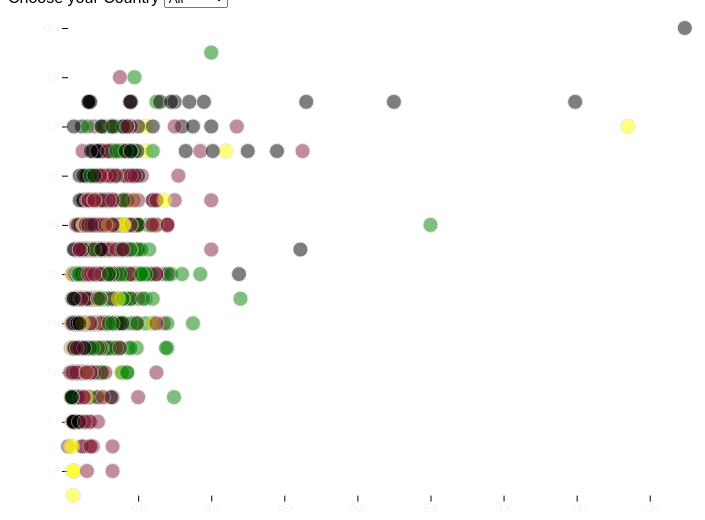
D3 v5 page, settled after 360 driven frames (6 s of simulated time); the page loaded 1 data file(s).


// ── main.js
/**
 * CONSTANTS AND GLOBALS
 * */
const width = window.innerWidth * 0.7,
  height = window.innerHeight * 0.7,
  margin = { top: 20, bottom: 50, left: 60, right: 40 },
  radius = 5;

/** these variables allow us to access anything we manipulate in
 * init() but need access to in draw().
 * All these variables are empty before we assign something to them.*/
let svg;
let xScale;
let yScale;

/**
 * APPLICATION STATE
 * */
let state = {
  data: [],
  selectedParty: "All",
};

/**
 * LOAD DATA
 * */
d3.csv("../data/WineData.csv", d3.autoType).then(raw_data => {
  console.log("raw_data", raw_data);
  state.data = raw_data;
  init();
});

/**
 * INITIALIZING FUNCTION
 * this will be run *one time* when the data finishes loading in
 * */
function init() {
  // SCALES
  xScale = d3
    .scaleLinear()
    .domain(d3.extent(state.data, d => d.price))
    .range([margin.left, width - margin.right]);

  yScale = d3
    .scaleLinear()
    .domain(d3.extent(state.data, d => d.points))
    .range([height - margin.bottom, margin.top]);
   

  // AXES
  const xAxis = d3.axisBottom(xScale);
  const yAxis = d3.axisLeft(yScale);

  // UI ELEMENT SETUP
  // add dropdown (HTML selection) for interaction
  // HTML select reference: https://developer.mozilla.org/en-US/docs/Web/HTML/Element/select
  const selectElement = d3.select("#dropdown").on("change", function() {
    console.log("new country is", this.value);
    // `this` === the selectElement
    // this.value holds the dropdown value a user just selected
    state.selectedParty = this.value;
    draw(); // re-draw the graph based on this new selection
  });

  // add in dropdown options from the unique values in the data
  selectElement
    .selectAll("option")
    .data(["All","US","Spain","Italy","France" ]) // unique data values-- (hint: to do this programmatically take a look `Sets`)
    .join("option")
    .attr("value", d => d)
    .text(d => d);

  // create an svg element in our main `d3-container` element
  svg = d3
    .select("#d3-container")
    .append("svg")
    .attr("width", width)
    .attr("height", height);

  // add the xAxis
  svg
    .append("g")
    .attr("class", "axis x-axis")
    .attr("transform", `translate(0,${height - margin.bottom})`)
    .call(xAxis)
    .append("text")
    .attr("class", "axis-label")
    .attr("x", "50%")
    .attr("dy", "3em")
    .text("Price");

  // add the yAxis
  svg
    .append("g")
    .attr("class", "axis y-axis")
    .attr("transform", `translate(${margin.left},0)`)
    .call(yAxis)
    .append("text")
    .attr("class", "axis-label")
    .attr("y", "50%")
    .attr("dx", "-3em")
    .attr("writing-mode", "vertical-rl")
    .text("Points");

  draw(); // calls the draw function
}

/**
 * DRAW FUNCTION
 * we call this everytime there is an update to the data/state
 * */
function draw() {
  // filter the data for the selectedParty
  let filteredData = state.data;
  // if there is a selectedParty, filter the data before mapping it to our elements
  if (state.selectedParty !== "All") {
    filteredData = state.data.filter(d => d.country === state.selectedParty);
  }

  const dot = svg
    .selectAll(".dot")
    .data(filteredData, d => d.country) // use `d.name` as the `key` to match between HTML and data elements
    .join(
      enter =>
        // enter selections -- all data elements that don't have a `.dot` element attached to them yet
        enter
          .append("circle")
          .attr("class", "dot") // Note: this is important so we can identify it in future updates
          .attr("stroke", "lightgrey")
          .attr("opacity", 0.5)
          .attr("fill", d => {
            if (d.country === "US") return "#821D38";
            else if (d.country === "France") return "burgandy";
            else if (d.country === "Italy") return "green";
            else if (d.country === "Spain") return "yellow";
            else return "white";
          })
          .attr("r", radius*1.5)
          .attr("cy", d => yScale(yScale.domain()[0]))
          .attr("cx", d => xScale(d.price)) // initial value - to be transitioned
          .call(enter =>
            enter
              .transition() // initialize transition
              //.delay(d => 500 * d.price) // delay on each element
              .duration(500) // duration 500ms
              .attr("cy", d => yScale(d.points))
          ),
      update =>
        update.call(update =>
          // update selections -- all data elements that match with a `.dot` element
          update
            .transition()
            .duration(250)
            .attr("stroke", "black")
            .transition()
            .duration(250)
            .attr("stroke", "lightgrey")
        ),
      exit =>
        exit.call(exit =>
          // exit selections -- all the `.dot` element that no longer match to HTML elements
          exit
            .transition()
           // .delay(d => 50 * d.price)
            .duration(500)
            .attr("cx", width)
            .remove()
        )
    );
}

### data: ../data/WineData.csv
?, country, description, designation, points, price, province, region_1, region_2, variety, winery
0, US, This tremendous 100% varietal wine hails…, Martha's Vineyard, 96, 235, California, Napa Valley, Napa, Cabernet Sauvignon, Heitz
1, Spain, Ripe aromas of fig, blackberry and cassi…, Carodorum SelecciÃ³n Especial Reserva, 96, 110, Northern Spain, Toro, , Tinta de Toro, Bodega Carmen RodrÃ?guez
2, US, Mac Watson honors the memory of a wine o…, Special Selected Late Harvest, 96, 90, California, Knights Valley, Sonoma, Sauvignon Blanc, Macauley
3, US, This spent 20 months in 30% new French o…, Reserve, 96, 65, Oregon, Willamette Valley, Willamette Valley, Pinot Noir, Ponzi
4, France, This is the top wine from La BÃ©gude, na…, La BrÃ»lade, 95, 66, Provence, Bandol, , Provence red blend, Domaine de la BÃ©gude
5, Spain, Deep, dense and pure from the opening be…, Numanthia, 95, 73, Northern Spain, Toro, , Tinta de Toro, Numanthia
6, Spain, Slightly gritty black-fruit aromas inclu…, San RomÃ¡n, 95, 65, Northern Spain, Toro, , Tinta de Toro, Maurodos
7, Spain, Lush cedary black-fruit aromas are luxe …, Carodorum Ãšnico Crianza, 95, 110, Northern Spain, Toro, , Tinta de Toro, Bodega Carmen RodrÃ?guez
8, US, This re-named vineyard was formerly bott…, Silice, 95, 65, Oregon, Chehalem Mountains, Willamette Valley, Pinot Noir, BergstrÃ¶m
9, US, The producer sources from two blocks of …, Gap's Crown Vineyard, 95, 60, California, Sonoma Coast, Sonoma, Pinot Noir, Blue Farm
10, Italy, Elegance, complexity and structure come …, Ronco della Chiesa, 95, 80, Northeastern Italy, Collio, , Friulano, Borgo del Tiglio
11, US, From 18-year-old vines, this supple well…, Estate Vineyard Wadensvil Block, 95, 48, Oregon, Ribbon Ridge, Willamette Valley, Pinot Noir, Patricia Green Cellars
12, US, A standout even in this terrific lineup …, Weber Vineyard, 95, 48, Oregon, Dundee Hills, Willamette Valley, Pinot Noir, Patricia Green Cellars
13, France, This wine is in peak condition. The tann…, ChÃ¢teau Montus Prestige, 95, 90, Southwest France, Madiran, , Tannat, Vignobles Brumont
14, US, With its sophisticated mix of mineral, a…, Grace Vineyard, 95, 185, Oregon, Dundee Hills, Willamette Valley, Pinot Noir, Domaine Serene
15, US, First made in 2006, this succulent lusci…, Sigrid, 95, 90, Oregon, Willamette Valley, Willamette Valley, Chardonnay, BergstrÃ¶m
16, US, This blockbuster, powerhouse of a wine s…, Rainin Vineyard, 95, 325, California, Diamond Mountain District, Napa, Cabernet Sauvignon, Hall
17, Spain, Nicely oaked blackberry, licorice, vanil…, 6 AÃ±os Reserva Premium, 95, 80, Northern Spain, Ribera del Duero, , Tempranillo, Valduero
18, France, Coming from a seven-acre vineyard named …, Le Pigeonnier, 95, 290, Southwest France, Cahors, , Malbec, ChÃ¢teau LagrÃ©zette
19, US, This fresh and lively medium-bodied wine…, Gap's Crown Vineyard, 95, 75, California, Sonoma Coast, Sonoma, Pinot Noir, Gary Farrell
20, US, Heitz has made this stellar rosÃ© from t…, Grignolino, 95, 24, California, Napa Valley, Napa, RosÃ©, Heitz
21, Spain, Alluring, complex and powerful aromas of…, Prado Enea Gran Reserva, 95, 79, Northern Spain, Rioja, , Tempranillo Blend, Muga
22, Spain, Tarry blackberry and cheesy oak aromas a…, Termanthia, 95, 220, Northern Spain, Toro, , Tinta de Toro, Numanthia
23, US, The apogee of this ambitious winery's wh…, Giallo Solare, 95, 60, California, Edna Valley, Central Coast, Chardonnay, Center of Effort
24, US, San Jose-based producer Adam Comartin he…, R-Bar-R Ranch, 95, 45, California, Santa Cruz Mountains, Central Coast, Pinot Noir, Comartin
26, US, BergstrÃ¶m has made a Shea designate sin…, Shea Vineyard, 94, 62, Oregon, Willamette Valley, , Pinot Noir, BergstrÃ¶m
27, US, Focused and dense, this intense wine cap…, Abetina, 94, 105, Oregon, Willamette Valley, Willamette Valley, Pinot Noir, Ponzi
28, US, Cranberry, baked rhubarb, anise and crus…, Garys' Vineyard, 94, 60, California, Santa Lucia Highlands, Central Coast, Pinot Noir, Roar
29, US, This standout Rocks District wine brings…, The Funk Estate, 94, 60, Washington, Walla Walla Valley (WA), Columbia Valley, Syrah, Saviah
31, US, Steely and perfumed, this wine sees only…, Babushka, 90, 37, California, Russian River Valley, Sonoma, Chardonnay, Zepaltas
32, Italy, Underbrush, scorched earth, menthol and …, Vigna Piaggia, 90, 78, Tuscany, Brunello di Montalcino, , Sangiovese, Abbadia Ardenga
33, France, Pale in color, this is nutty in characte…, Nonpareil TrÃ©sor RosÃ© Brut, 90, 22, France Other, Vin Mousseux, , Sparkling Blend, Bouvet-Ladubay
34, US, The aromas entice with notes of wet ston…, Conner Lee Vineyard, 90, 42, Washington, Columbia Valley (WA), Columbia Valley, Chardonnay, Buty
35, Italy, Forest floor, tilled soil, mature berry …, Riserva, 90, 135, Tuscany, Brunello di Montalcino, , Sangiovese, Carillon
36, France, Gingery spice notes accent fresh pear an…, , 90, 60, RhÃ´ne Valley, ChÃ¢teauneuf-du-Pape, , RhÃ´ne-style White Blend, Clos de L'Oratoire des Papes
37, Italy, Aromas of forest floor, violet, red berr…, , 90, 29, Tuscany, Vino Nobile di Montepulciano, , Sangiovese, Avignonesi
38, Italy, This has a charming nose that boasts ros…, , 90, 23, Tuscany, Chianti Classico, , Sangiovese, Casina di Cornia
39, Italy, This bright, savory wine delivers aromas…, Riserva, 90, 29, Tuscany, Chianti Classico, , Red Blend, Castello di Monterinaldi
40, Spain, Earthy plum and cherry aromas score poin…, Amandi, 90, 17, Galicia, Ribeira Sacra, , MencÃ?a, Don Bernardino
41, Spain, This comes across wide and expansive as …, Alfonso Oloroso Seco, 90, 26, Andalucia, Jerez, , Palomino, GonzÃ¡lez Byass
42, US, This is an aromatic brooder with aromas …, Private Reserve, 90, 55, Idaho, , , Petite Sirah, Huston
43, Italy, Aromas of dark-skinned berry, rose and w…, Riserva, 90, 39, Tuscany, Chianti Classico, , Red Blend, Rignana
44, France, Dark in color and in flavor profile, thi…, Coteaux, 90, 69, RhÃ´ne Valley, Cornas, , Syrah, Tardieu-Laurent
45, Italy, A blend of 90% Sangiovese and 10% Canaio…, Vigneto Odoardo Beccari Riserva, 90, 30, Tuscany, Chianti Classico, , Red Blend, Vignavecchia
… [head cut at 6 KiB]